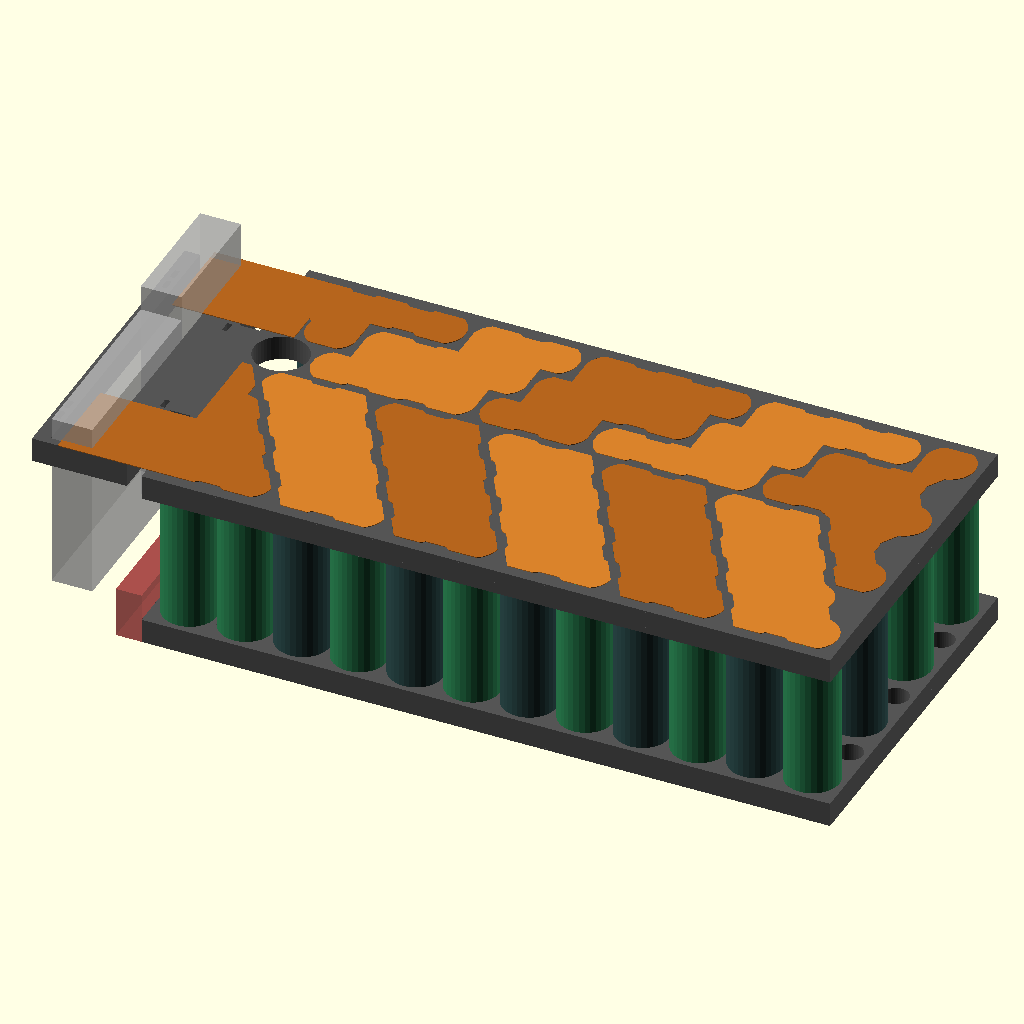
Cell 1: rendered with the file's own defaults.
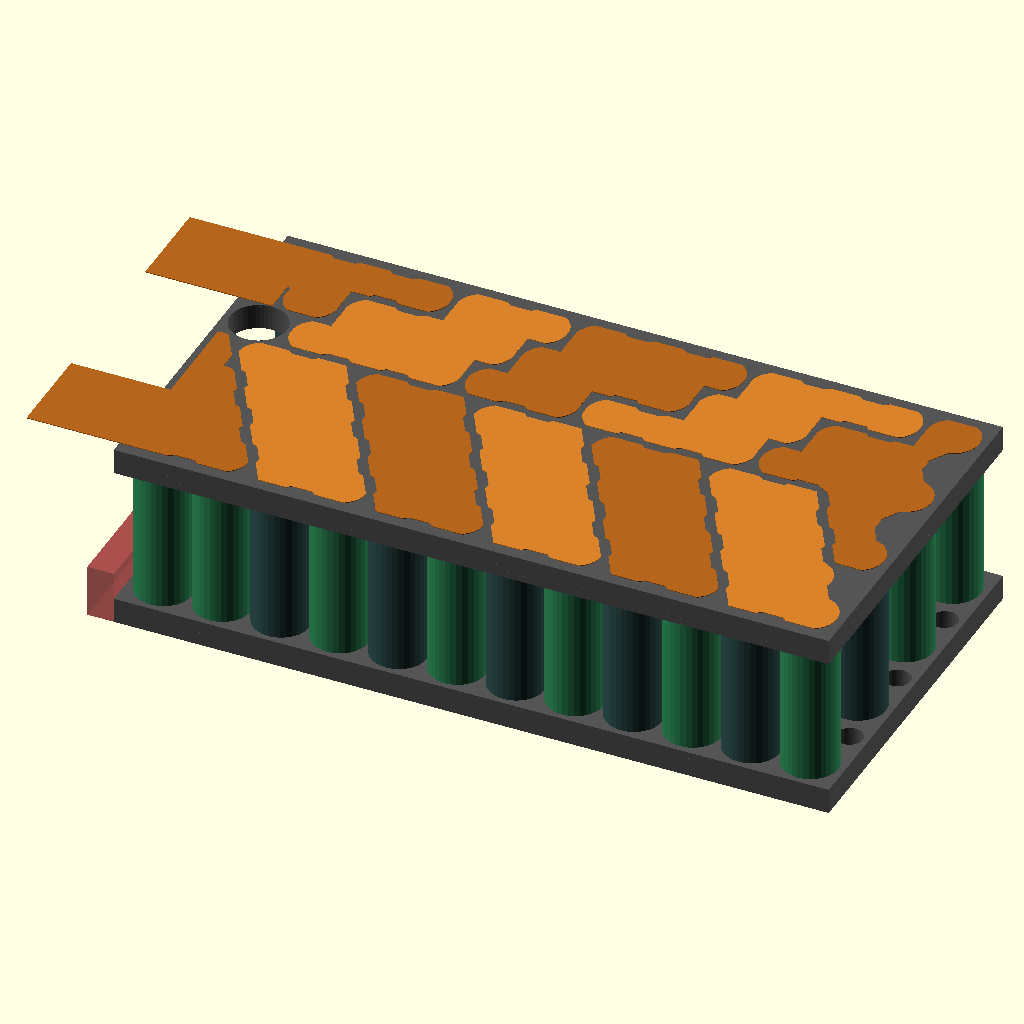
Cell 2 — bms_dock set to false, the other parameters unchanged.
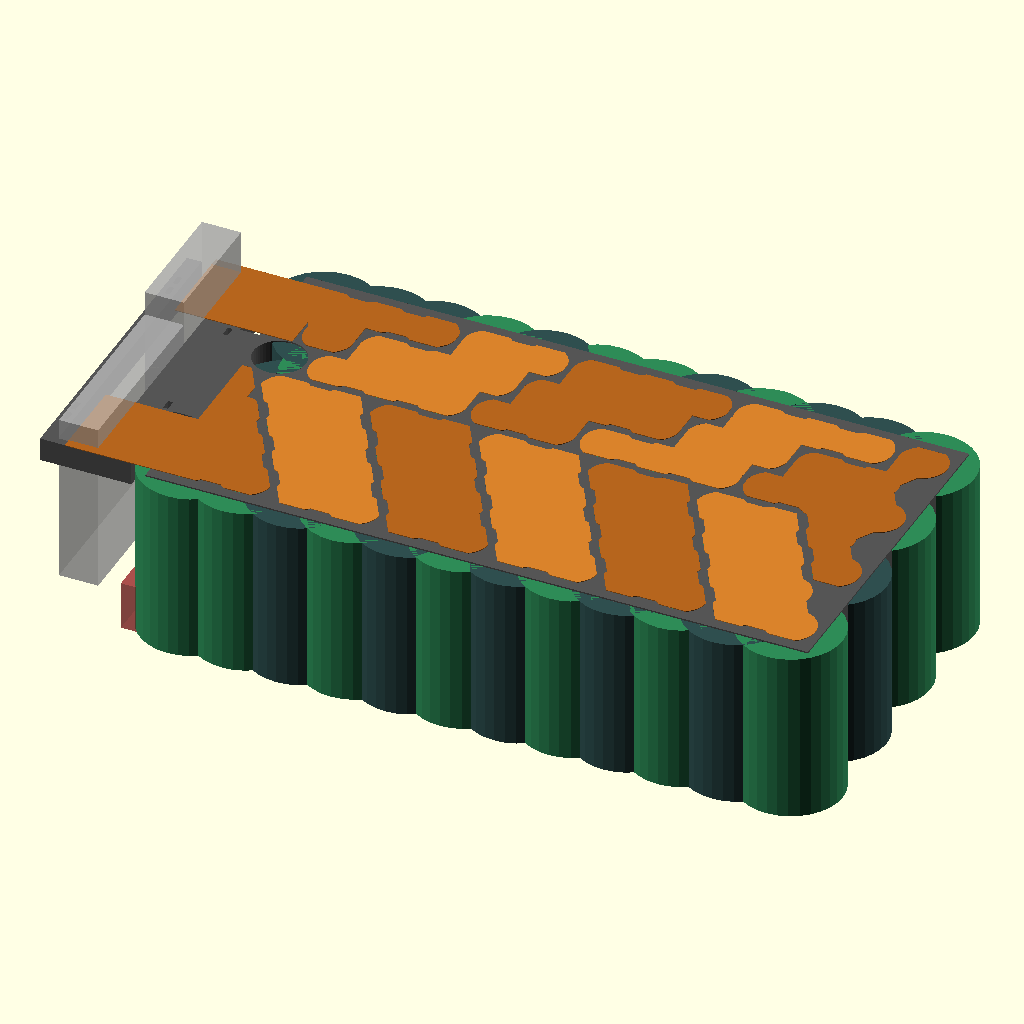
Cell 3: the same model with cell_d = 42.3.
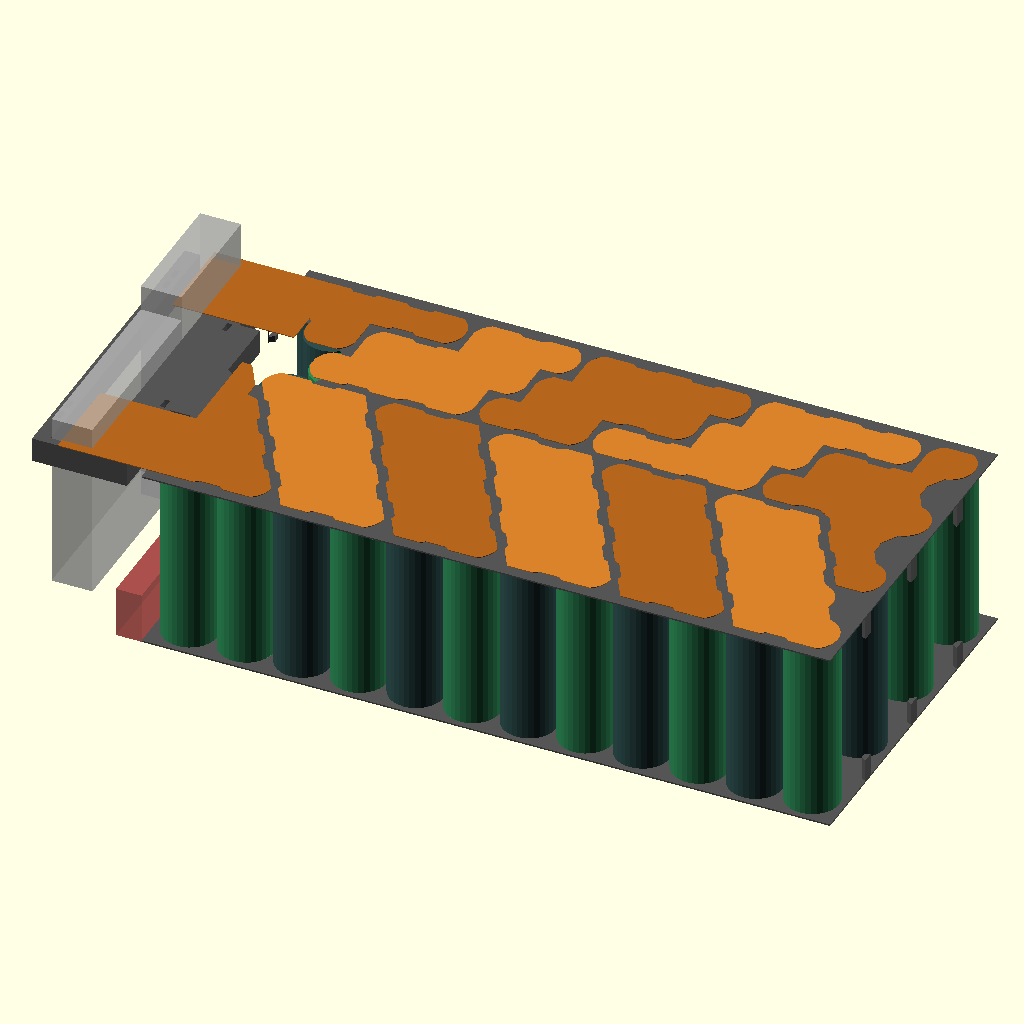
Cell 4 — cell_bore set to 42.4, the other parameters unchanged.
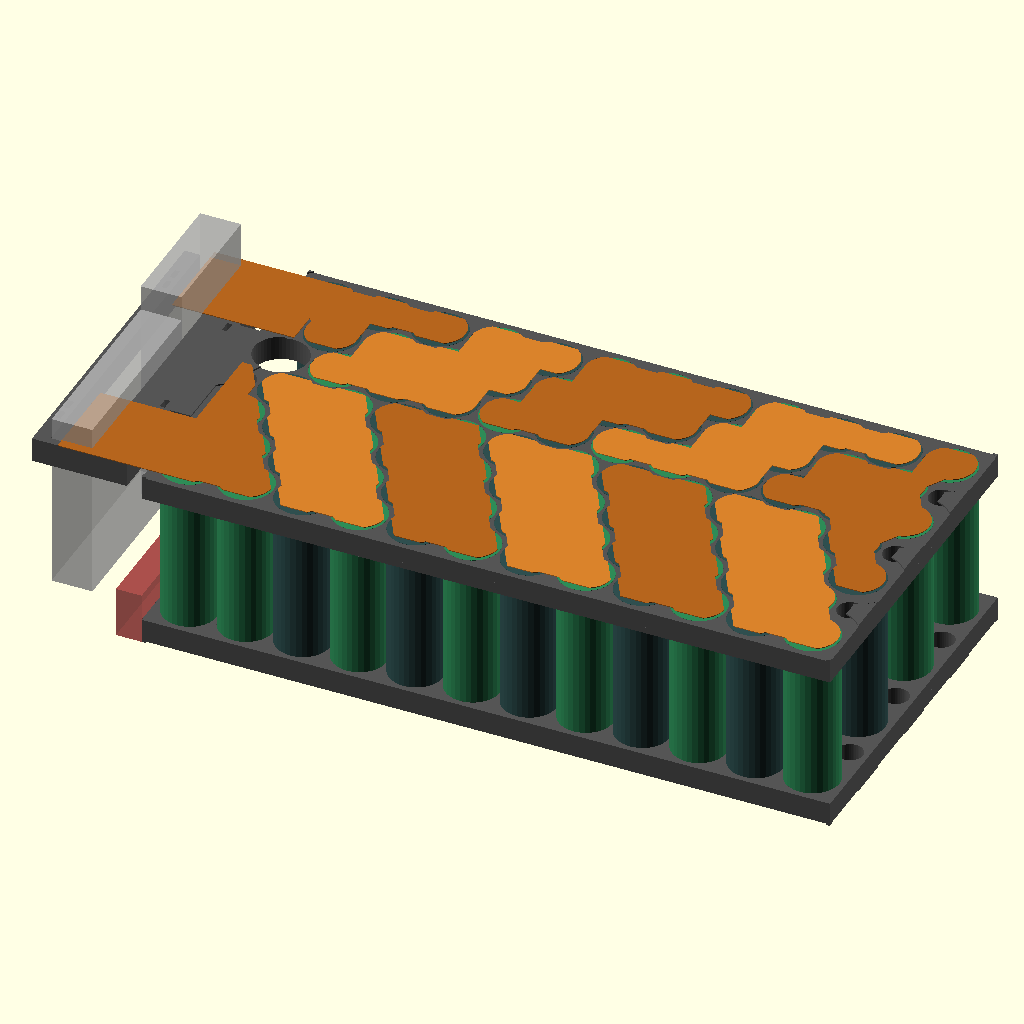
Cell 5 — window_d set to 34, the other parameters unchanged.
All cells are drawn from the same view direction (rotation 55°, 0°, 25°, orthographic, colour scheme Cornfield), but the view is re-fitted for each cell, so position and scale can differ between cells as well as the parameter.
Source of the model, scad/cellholder.scad:
// =====================================================================
//  Segway Ninebot Max G3 - 20s4p 21700 cell holder (EVE 40P) + BMS dock
//  Pack envelope 141 x 270 x 81 mm, fits in front of the deck divider,
//  the BMS stands upright on the other side of the divider, held by an
//  arm that is part of the TOP holder half and reaches over the divider.
//
//  Cell layout and copper pieces come from layout_data.scad, generated by
//  ../generator/layout.py.
//
//  Coordinates: x = 270 mm length, x = 0 is the DIVIDER end of the pack
//               (the divider is x = -div_w .. 0, the BMS is at x < -div_w)
//               y = 141 mm width,  y = 0 is the side wall the screw post
//                                   is measured from (80 mm)
//               z = height,         z = 0 is the deck floor
//
//  Parts (set `part`, or run export.sh):
//    holder_bottom, holder_top             cell holder halves (the top one carries the BMS dock)
//    holder_bottom_a/_b, holder_top_a/_b   same, split for beds < 270 mm
//    assembly                              everything in place (preview only)
// =====================================================================
include <layout_data.scad>

part = "assembly";

/* [Cell] */
cell_d      = 21.15;  // EVE 40P datasheet: 21.15 +-0.10
cell_len    = 70.6;   // 70.15 +0.15 max + fish-paper ring + margin
cell_bore   = 21.2;   // socket bore, picked with the fit test strip (1.0 mm web at 22.2 pitch). Also in layout.py
window_d    = 17.0;   // opening in the end stop over every cell. Also in layout.py

/* [Holder] */
cell_recess = 0.6;    // cells sit this far below the holder face (= end-stop lip, 3 layers)
sock        = 9.0;    // socket depth per half
void_d      = 10.0;   // lightening pocket in the empty end spots of the short rows
tie_w       = 4.6;    // zip-tie slot through the end wall (fits 3.6 mm ties)
tie_h       = 2.0;

/* [Screw post] */
post_clear  = 1.0;    // radial clearance
post_extra  = 1.0;    // height clearance

/* [Deck] */
div_w       = 10.0;   // divider width (x)
div_h       = 20.0;   // divider height
post_side   = "bms";  // "bms": post is on the BMS side of the divider, "pack": on the cell side

/* [BMS dock - ANT BMS 24ZHE6-24S-220A, built into the TOP holder half] */
bms_dock    = true;
bms_l       = 125;    // BMS length
bms_w       = 90;     // BMS width at the connector (head) end = height when standing
bms_body_w  = 70;     // width of the narrow section the power leads come out of
bms_head_l  = 50;     // length of the wide head section (balance connectors on its end)
bms_t       = 16;     // BMS thickness
bms_y       = 70.5;   // centre of the BMS across the deck (y)
bms_head_at = "y1";   // which deck side the connector end faces: "y0" or "y1"
bms_slot    = 0.4;    // clearance in the slot (thickness and length)
dock_rail   = 6;      // width of the outer rail of the slot
dock_end    = 3;      // cross bar that closes the slot at the narrow end
lead_notch  = 8;      // notches at the pack end the B-/B+ tongues fold down through

/* [Fit test strip] */
test_bores  = [21.1, 21.2, 21.3, 21.4, 21.5, 21.6];   // hole sizes to try

/* [Quality] */
$fn = 48;

// ---------------------------------------------------------------------
L = pack_l;
W = pack_w;
half_h   = cell_recess + sock;
total_h  = cell_len + 2 * cell_recess;
gap_h    = cell_len - 2 * sock;
post_d   = post[2];
post_h   = post[3];
// screw post position: measured from the divider face on its own side
post_xy  = post_side == "pack" ? [post[0], post[1]] : [-div_w - post[0], post[1]];
tie_z    = half_h - 2.5 - tie_h;   // tie slot (local z)
// BMS dock: the BMS stands on the floor just behind the screw post
bms_xn   = post_side == "bms" ? post_xy[0] - post_d / 2 - post_clear - 1 : -div_w - 1;   // near face
bms_xf   = bms_xn - bms_t;                                                              // far face
bms_y0   = bms_y - bms_l / 2;
bms_y1   = bms_y + bms_l / 2;
narrow_y1 = bms_head_at == "y0";   // the narrow end (closed by the cross bar) is at y1
echo(str("PACK HEIGHT = ", total_h, " mm + copper/nickel/insulation (limit 81)  gap between halves = ", gap_h));
assert(total_h <= 78, "pack too tall for 81 mm with copper and insulation");

// ---------------------------------------------------------------------
// 2D helpers
// ---------------------------------------------------------------------
module outline() { square([L, W]); }

module split_mask(which, face = "bottom") {
    // which: "all", "a", "b"   (zig-zag split between cells)
    // (the BMS dock at x < 0 belongs to part "a")
    sa = face == "top" ? split_a_top : split_a;   // the two halves split at different columns
    if (which == "a") union() { polygon(sa); translate([-200, -1]) square([200.01, W + 2]); }
    else if (which == "b") difference() { translate([0, -1]) square([L + 1, W + 2]); polygon(sa); }
    else translate([-200, -1]) square([L + 201, W + 2]);
}

module bores()   { for (c = cells) translate([c[0], c[1]]) circle(d = cell_bore); }
module windows() { for (c = cells) translate([c[0], c[1]]) circle(d = window_d); }
module chase2d() { translate(chase) circle(d = cell_bore); }
module post2d()  {   // open towards the divider end so it never grazes the wall
    hull() for (dx = [0, -post_xy[0] - 1]) translate(post_xy + [dx, 0]) circle(d = post_d + 2 * post_clear);
}
module voids()   { for (v = concat(voids_x0, voids_x1)) translate(v) circle(d = void_d); }
function in_notch(y) = len([for (l = leads) if (abs(y - l[0]) < l[2] / 2) 1]) > 0;
module tie_slots(face) {
    // lead strain-relief slots through the end wall; on the top half with
    // the dock only those that open into a lead notch stay
    for (v = voids_x0) if (!(face == "top" && bms_dock) || in_notch(v[1]))
        translate([-1, v[1] - tie_w / 2]) square([v[0], tie_w]);
}

// BMS dock outline (world xy, x < 0): solid bridge over the divider up to
// the slot, outer rail beyond it, cross bar at the narrow end, notches for
// the lead tongues, zip-tie hole pairs for the BMS straps and the leads.
module dock2d() {
    s  = bms_slot / 2;
    yl = narrow_y1 ? bms_y0 - s : bms_y0 - s - dock_end;
    yh = narrow_y1 ? bms_y1 + s + dock_end : bms_y1 + s;
    xr = bms_xf - s - dock_rail;                  // outer edge of the rail
    module pair(x, y, along_x = false) {          // two tie holes 7 mm apart
        for (d = [-3.5, 3.5])
            translate(along_x ? [x + d, y] : [x, y + d])
                square(along_x ? [tie_h, tie_w] : [tie_h, tie_w], center = true);
    }
    difference() {
        union() {
            translate([bms_xn + s, yl]) square([-bms_xn - s + 0.01, yh - yl]);   // bridge
            translate([xr, yl]) square([dock_rail, yh - yl]);                    // outer rail
            translate([xr, narrow_y1 ? bms_y1 + s : yl]) square([bms_xn + s - xr, dock_end]);
        }
        for (l = leads) translate([-lead_notch, l[0] - l[2] / 2 - 1]) square([lead_notch + 1, l[2] + 2]);
        // BMS straps: hole pairs in both rails near each end of the BMS
        for (y = [bms_y0 + 18, bms_y1 - 18]) {
            pair(bms_xn + s + 2.5, y);
            pair(xr + dock_rail / 2, y);
        }
        // lead straps: hole pair beside each notch
        for (l = leads) for (d = [-1, 1])
            translate([-lead_notch - 3.5, l[0] + d * (l[2] / 2 + 4)]) square([tie_h, tie_w], center = true);
    }
}

// 3D slab: linear_extrude a 2D region between z0 and z1
module slab(z0, z1) { translate([0, 0, z0]) linear_extrude(z1 - z0) children(); }

// ---------------------------------------------------------------------
// Holder half. Local coords: z = 0 is the outer face (copper side),
// xy = world xy. Print in this orientation (face down, no supports).
// The cells stop against a thin lip, cell_recess below the face, so the
// punched copper + nickel only has to dip cell_recess to reach the cell.
// ---------------------------------------------------------------------
module holder_half(face = "bottom", which = "all") {
    zs = cell_recess;             // sockets start
    zt = half_h;                  // inner end
    pocket = face == "bottom" && post_side == "pack";
    zp = pocket ? min(zt, post_h + post_extra) : -1;

    module socket_layer(cut_post, cut_tie) {
        intersection() {
            split_mask(which, face);
            difference() {
                outline();
                bores();
                chase2d();
                voids();
                if (cut_post) post2d();
                if (cut_tie) tie_slots(face);
            }
        }
    }

    union() {
        // end-stop lip with welding windows
        slab(0, zs) intersection() {
            split_mask(which, face);
            difference() {
                outline();
                windows();
                chase2d();
                if (pocket) post2d();
            }
        }
        // BMS dock arm (top half only), same thickness as the half
        if (face == "top" && bms_dock)
            slab(0, half_h) intersection() { split_mask(which, face); dock2d(); }
        // sockets, split into z-bands for the post pocket and the tie slots
        zl = [zs, max(zs, min(zp, tie_z)), tie_z, tie_z + tie_h, max(tie_z + tie_h, zt)];
        for (i = [0 : 3]) {
            z0 = zl[i]; z1 = zl[i + 1];
            if (z1 - z0 > 0.01)
                slab(z0, z1) socket_layer(pocket && z0 < zp, i == 2);
        }
    }
}

// ---------------------------------------------------------------------
// The BMS itself, standing on its long edge (preview only)
// ---------------------------------------------------------------------
module bms_shape() {
    body_z0 = (bms_w - bms_body_w) / 2;
    translate([bms_xf, 0, 0]) {
        translate([0, narrow_y1 ? bms_y0 : bms_y1 - bms_head_l, 0]) cube([bms_t, bms_head_l, bms_w]);
        translate([0, narrow_y1 ? bms_y0 + bms_head_l : bms_y0, body_z0]) cube([bms_t, bms_l - bms_head_l, bms_body_w]);
    }
}

// ---------------------------------------------------------------------
// Assembly preview (cells, copper, parts in place)
// ---------------------------------------------------------------------
module copper(face) {
    pcs = face == "top" ? top_copper : bottom_copper;
    for (i = [0 : len(pcs) - 1])
        color(i % 2 ? "#d9822b" : "#b5651d") linear_extrude(0.3) polygon(pcs[i]);
}

module assembly(explode = 0) {
    zc0 = cell_recess;     // cell bottom
    color("#555") translate([0, 0, -explode]) holder_half("bottom");
    translate([0, 0, -0.3 - explode * 1.5]) copper("bottom");
    for (c = cells)
        color(c[3] == "+" ? "#2e8b57" : "#2f4f4f")
            translate([c[0], c[1], zc0]) cylinder(d = cell_d, h = cell_len, $fn = 32);
    translate([0, 0, total_h + explode * 1.5]) copper("top");
    color("#555") translate([0, 0, total_h + explode]) mirror([0, 0, 1]) holder_half("top");
    if (bms_dock) color("#bbb", 0.7) bms_shape();
    // deck divider and screw post for reference
    color("#aa3333", 0.6) translate([-div_w, 0, 0]) cube([div_w, W, div_h]);
    color("#aa3333", 0.6) translate([post_xy[0], post_xy[1], 0]) cylinder(d = post_d, h = post_h);
}

// ---------------------------------------------------------------------
if (part == "holder_bottom")   holder_half("bottom");
if (part == "holder_bottom_a") holder_half("bottom", "a");
if (part == "holder_bottom_b") holder_half("bottom", "b");
if (part == "holder_top")      holder_half("top");
if (part == "holder_top_a")    holder_half("top", "a");
if (part == "holder_top_b")    holder_half("top", "b");
// ---------------------------------------------------------------------
// Fit test strip: one row of holes, same lip / depth / pitch as the
// holder, each a different size, the size raised on a tab next to it.
// Push a cell into each and pick the one that is firm but goes in by hand.
// ---------------------------------------------------------------------
module bore_test() {
    n = len(test_bores);
    wall = 2;
    w = (n - 1) * pitch + 2 * (pitch / 2 + wall - (pitch - max(test_bores)) / 2);
    x0 = w / 2 - (n - 1) * pitch / 2;
    dep = max(test_bores) + 2 * wall;
    difference() {
        union() {
            cube([w, dep, half_h]);
            translate([0, -9, 0]) cube([w, 9.01, 1.2]);          // label tab
        }
        for (i = [0 : n - 1]) translate([x0 + i * pitch, dep / 2, 0]) {
            translate([0, 0, cell_recess]) cylinder(d = test_bores[i], h = half_h);   // same $fn as the holder bores
            translate([0, 0, -1]) cylinder(d = window_d, h = cell_recess + 2);
        }
    }
    for (i = [0 : n - 1]) translate([x0 + i * pitch, -4.5, 1.2])
        linear_extrude(0.8) text(str(test_bores[i]), size = 4.2, halign = "center", valign = "center",
                                 font = "DejaVu Sans:style=Bold");
}

if (part == "bore_test")       bore_test();
if (part == "split_view") {   // documentation: the two print parts of a half
    color("#3a7bd5") holder_half("bottom", "a");
    color("#f58231") translate([0, 0, 0.01]) holder_half("bottom", "b");
}
if (part == "assembly")        assembly();
if (part == "exploded")        assembly(20);
Customizer parameters (derived from the source; name, type, default, range or options):
part: string, default "assembly"
cell_d: number, default 21.15
cell_len: number, default 70.6
cell_bore: number, default 21.2
window_d: number, default 17
cell_recess: number, default 0.6
sock: number, default 9
void_d: number, default 10
tie_w: number, default 4.6
tie_h: number, default 2
post_clear: number, default 1
post_extra: number, default 1
div_w: number, default 10
div_h: number, default 20
post_side: string, default "bms"
bms_dock: bool, default true
bms_l: number, default 125
bms_w: number, default 90
bms_body_w: number, default 70
bms_head_l: number, default 50
bms_t: number, default 16
bms_y: number, default 70.5
bms_head_at: string, default "y1"
bms_slot: number, default 0.4
dock_rail: number, default 6
dock_end: number, default 3
lead_notch: number, default 8
